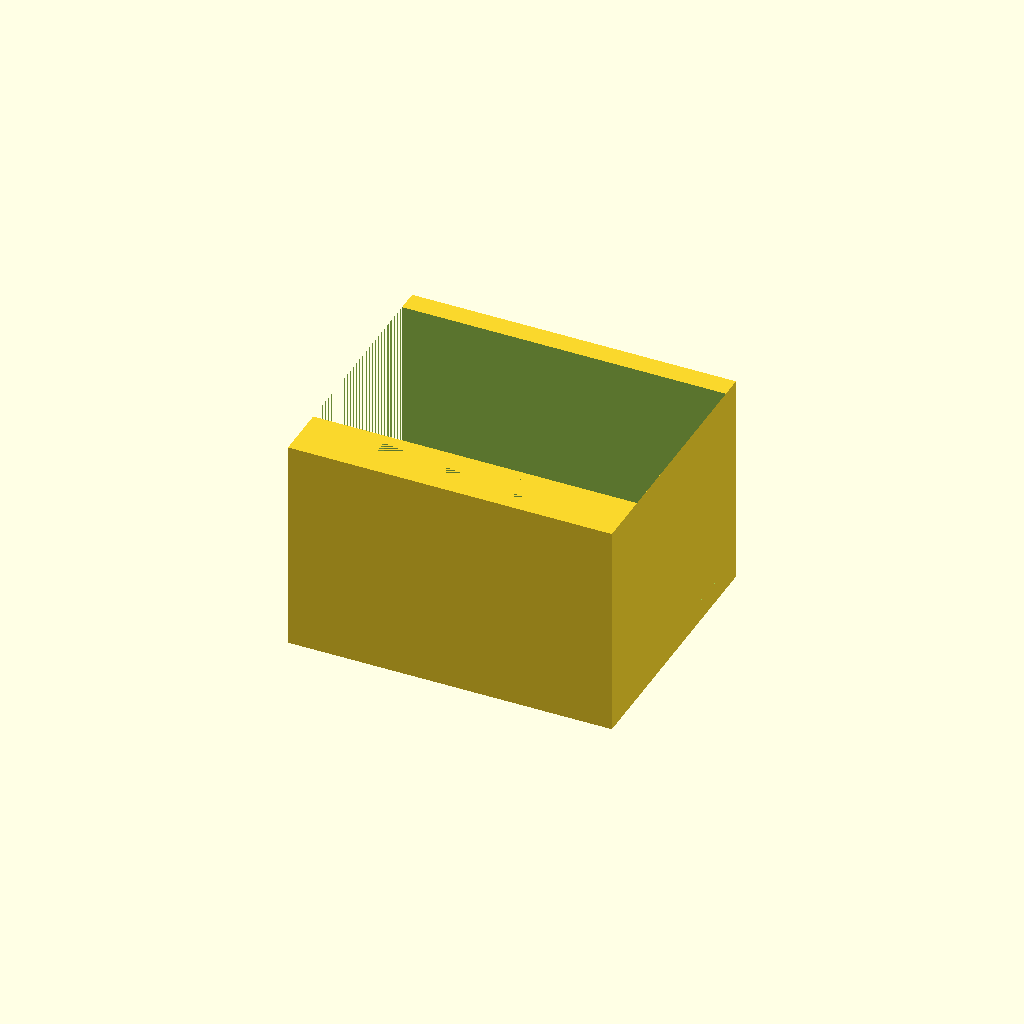
Cell 1 — every parameter at its default value.
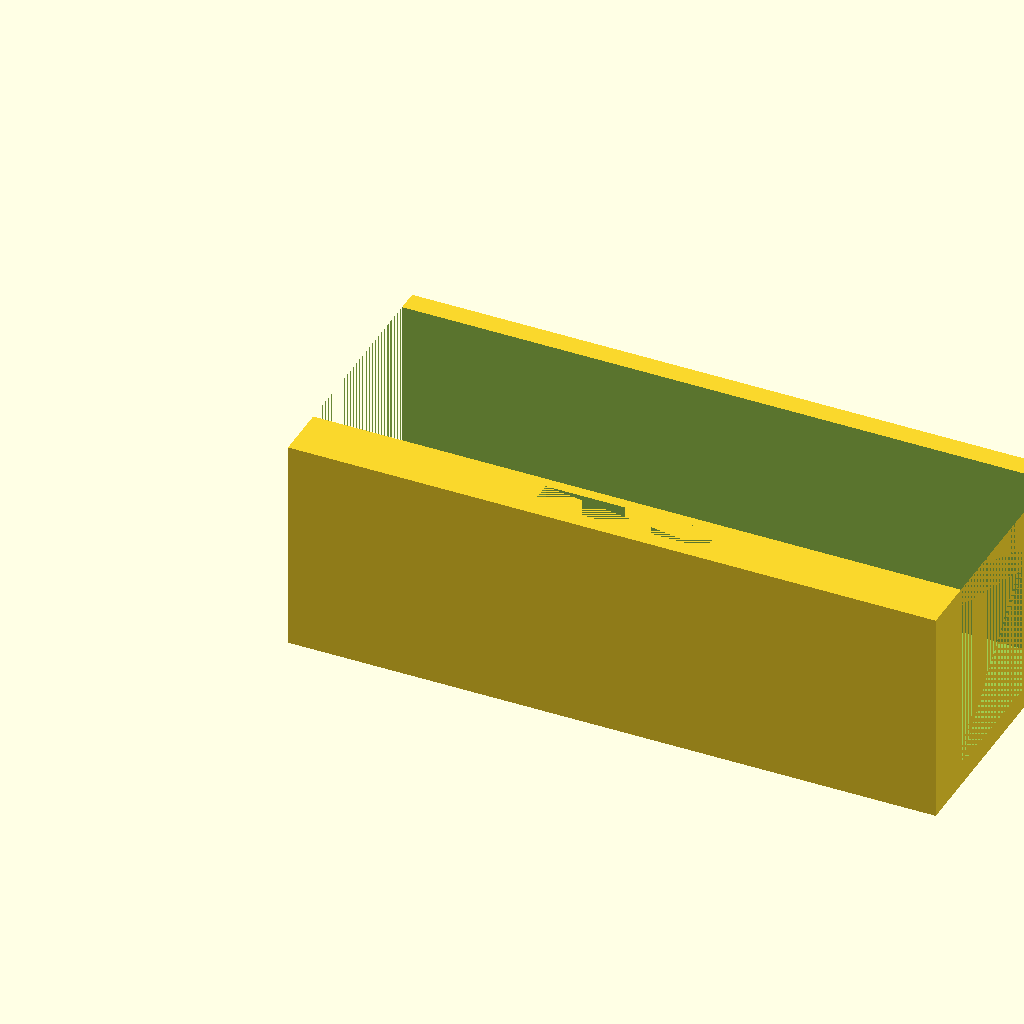
Cell 2 — clipWidth set to 60, the other parameters unchanged.
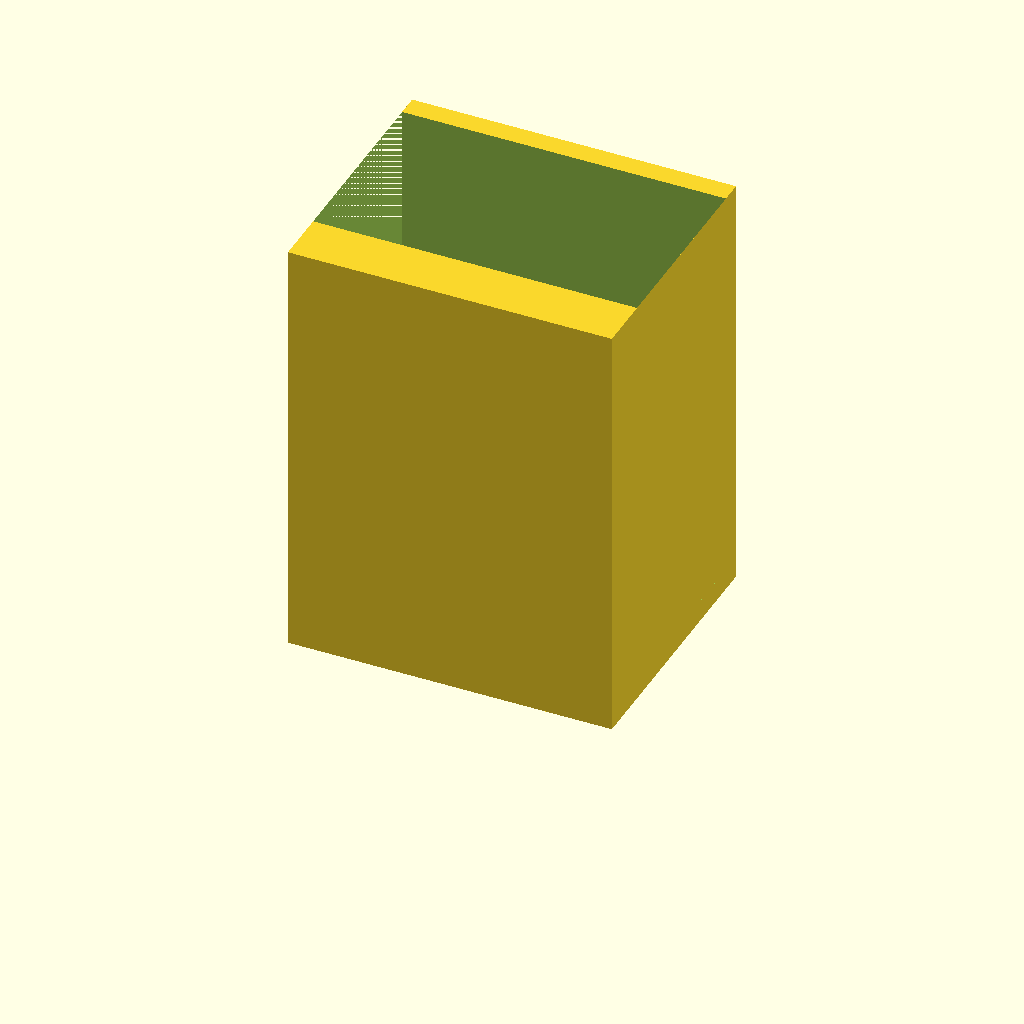
Cell 3 — clipDepth set to 40, the other parameters unchanged.
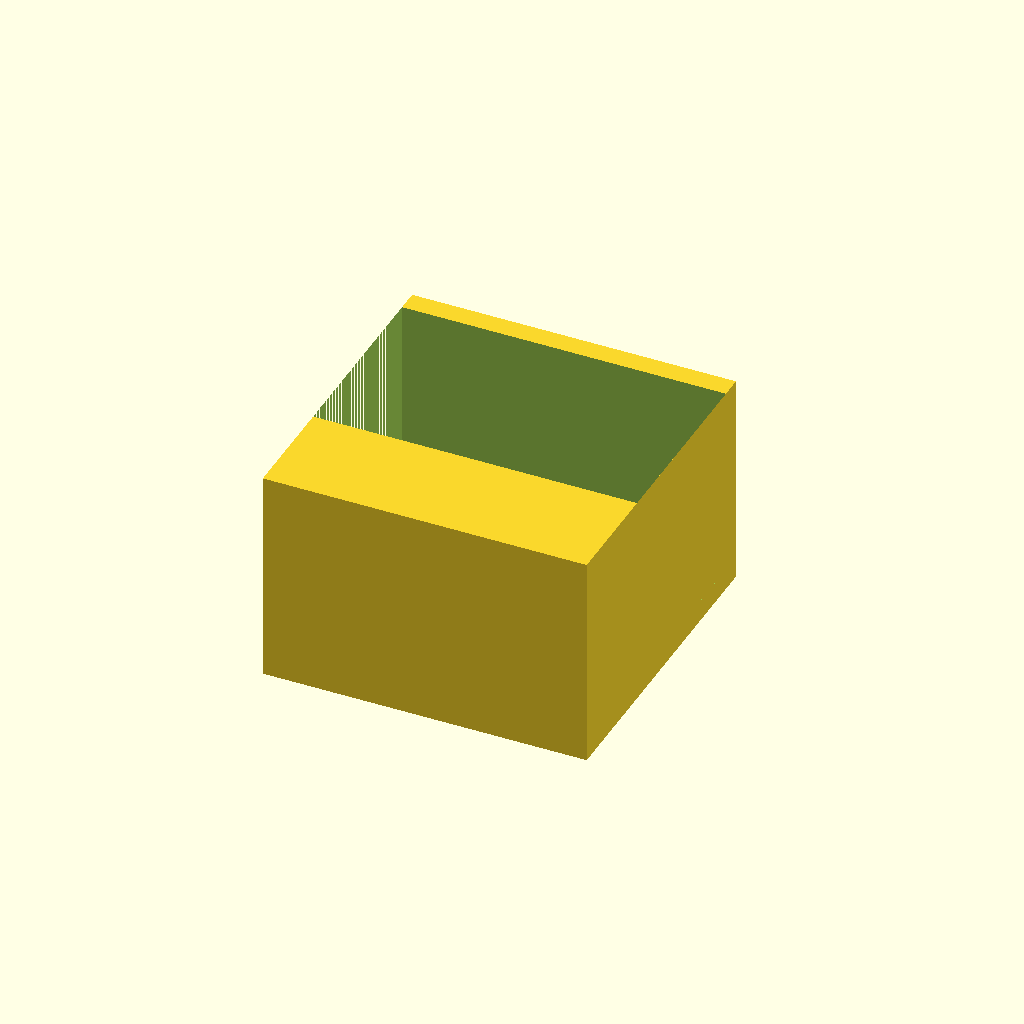
Cell 4: the same model with clipTopThick = 10.
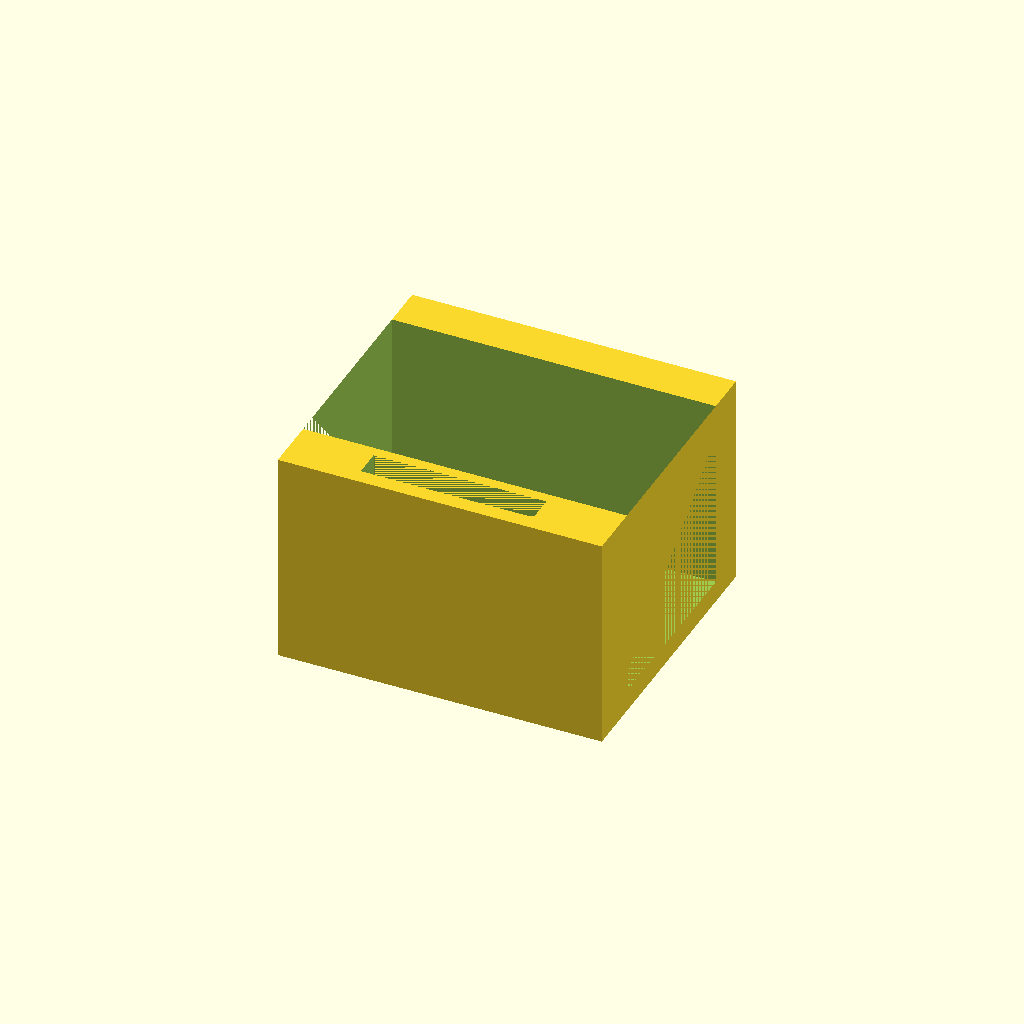
Cell 5 — clipBottomThick set to 4, the other parameters unchanged.
One fixed orthographic camera (rotation 55°, 0°, 25°; colour scheme Cornfield) for every cell.
Source of the model, scadFiles/304798/542671.scad:
// Shelf Camera Clip

// Hari Wiguna, 2014



clipWidth = 30;

clipDepth = 20;

clipTopThick = 5;

clipBottomThick = 2;

clipFrontThick = 2;



// Thickness of the shelf where we would clip this onto

shelfThick = 17.66;



// Slit where the angle bracket slides into

slitHeight = 2.56;

slitWidth = 16;



blockHeight = clipTopThick + shelfThick + clipBottomThick;



rotate([90,0,0])

difference()

{

	// ClipBlock

	cube([clipWidth, clipDepth, blockHeight]);



	// Opening for the shelf where we would clip this onto

	translate([0,clipFrontThick,clipBottomThick]) cube([clipWidth, clipDepth, shelfThick]);



	// Slit for the angle bracket

	translate([(clipWidth-slitWidth)/2, 0, clipBottomThick+shelfThick+1]) cube([slitWidth, clipDepth, slitHeight]);

}
Parameter table extracted from the source (name, type, default, range or options):
clipWidth: number, default 30
clipDepth: number, default 20
clipTopThick: number, default 5
clipBottomThick: number, default 2
clipFrontThick: number, default 2
shelfThick: number, default 17.66
slitHeight: number, default 2.56
slitWidth: number, default 16
